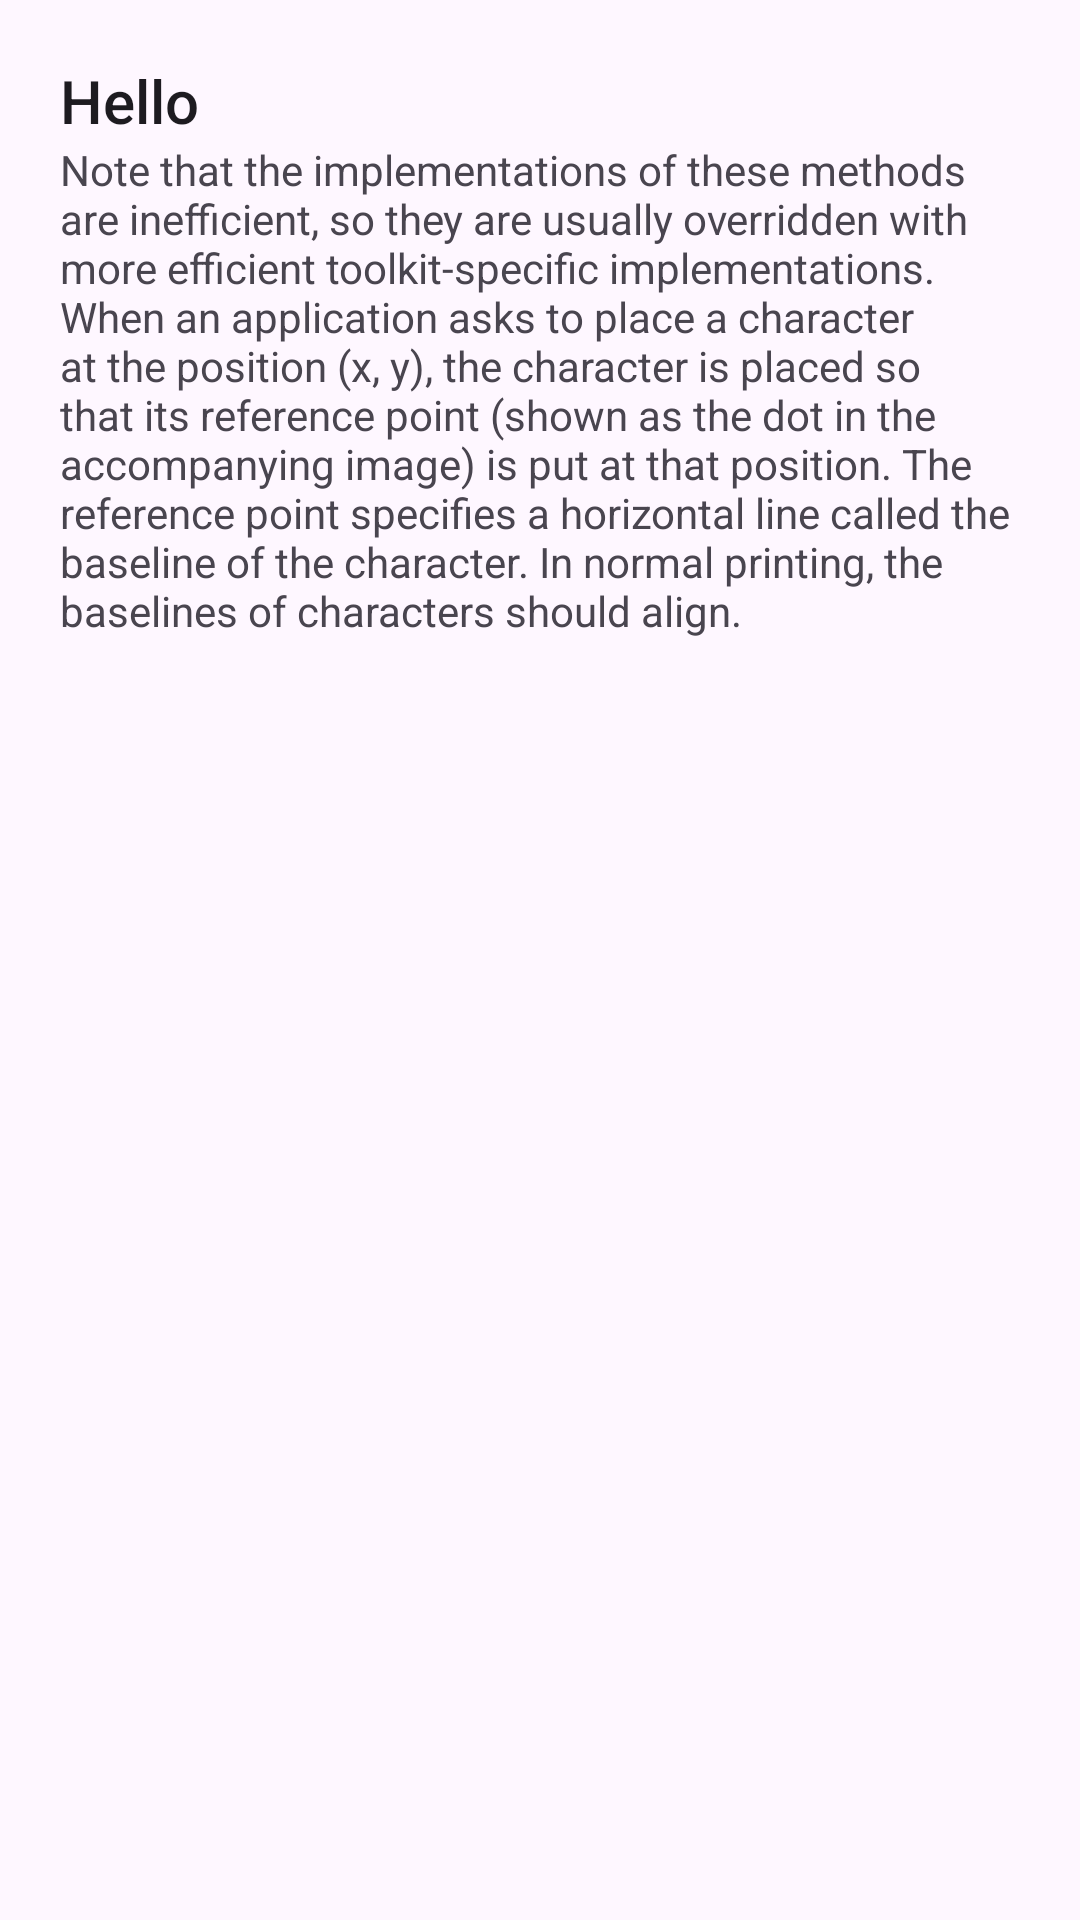

Here is an Android app screen rendered from its layout file. Give the layout XML and the strings, colors and styles it references.
<!-- AndroidManifest.xml: application theme Theme.Fu -->
<!-- res/layout/layout_post_ref.xml -->
<?xml version="1.0" encoding="utf-8"?>
<androidx.constraintlayout.widget.ConstraintLayout xmlns:android="http://schemas.android.com/apk/res/android"
    xmlns:app="http://schemas.android.com/apk/res-auto"
    android:layout_width="match_parent"
    android:layout_height="wrap_content"
    android:background="@drawable/bg_post_ref"
    android:padding="20dp">

    <TextView
        android:id="@+id/title"
        style="@style/TextAppearance.AppCompat.Title"
        android:layout_width="wrap_content"
        android:layout_height="wrap_content"
        android:text="Hello"
        app:layout_constraintStart_toStartOf="parent"
        app:layout_constraintTop_toTopOf="parent" />

    <TextView
        android:id="@+id/content"
        android:layout_width="wrap_content"
        android:layout_height="wrap_content"
        android:text="Note that the implementations of these methods are inefficient, so they are usually overridden with more efficient toolkit-specific implementations.

When an application asks to place a character at the position (x, y), the character is placed so that its reference point (shown as the dot in the accompanying image) is put at that position. The reference point specifies a horizontal line called the baseline of the character. In normal printing, the baselines of characters should align."
        app:layout_constraintStart_toStartOf="parent"
        app:layout_constraintTop_toBottomOf="@id/title" />
</androidx.constraintlayout.widget.ConstraintLayout>
<!-- resources referenced by this layout -->
<resources>
  <!-- drawable bg_post_ref (drawable) -->
  <?xml version="1.0" encoding="utf-8"?>
  <selector xmlns:android="http://schemas.android.com/apk/res/android">
      <item>
          <shape>
              <solid android:color="@color/green_100" />
              <corners android:radius="20dp" />
          </shape>
      </item>
  </selector>
  <style name="Theme.Fu" parent="Base.Theme.Fu" />
  <style name="Base.Theme.Fu" parent="Theme.Material3.DayNight.NoActionBar">
          
          
      </style>
</resources>
